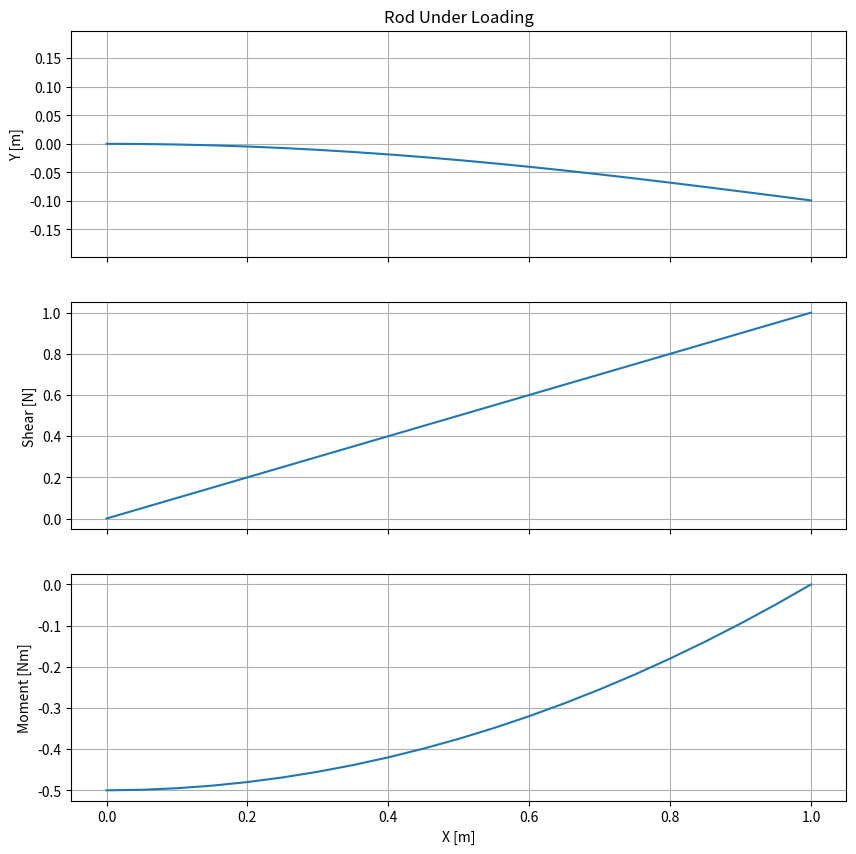

Python code for this plot:
import numpy as np
import matplotlib.pyplot as plt

# limiting this to only work for cantilever beam with force at one end

class Rod: #2D cylindrical rod
    """
    Basic 2D rod for simulating the linear elastic model. Can also be used for non-linear model.
    """

    m = 1                                       # mass per unit length (not used here)

    L = 1.0                                     # default rod length to 1[m]
    dx = 0.1                                    # minimum distance between cross-sections [m]
    N = int(L / dx + 1)                         # number of sections
    x = np.arange(0, L + dx, dx)                # parametric length [m]

    I = 1                                       # moment of inertia of cross-sections [kg mm^2]
    E = 1                                       # elastic modulus [N/mm2]
    y = np.zeros([1,N])                         # deflection of cross-sections in [m]

    kappa = np.zeros([2,N])                     # curvature of each cross-section (ignore for now)

    r = np.zeros([2,int(N)])                    # position vector of cross-section centreline [m,m]
    t = np.ones([2,int(N)])                     # tangent unit vector for each cross-section
    n = np.ones([2,int(N)])                     # normal unit vector of each cross-section

    f = np.ones([1,N])                          # constant distributed load [N/m] (Points +j)
    F=0                                         # force at free end [N] (Points -j)
    Q=0                                         # moment at free end [Nm] (Points +k)

    V = np.zeros([1,N])                         # internal shear loading [N]
    M = np.zeros([1,N])                         # internal moment [Nm]

def boundary_condition(rod_i,load_mag=1.0,Conc_load=0.0,Conc_moment=0.0):
    """
    Apply the boundary conditions to the rod
    :param rod_i: provide a rod class object
    :param load_mag: scalar multiple(N/mm) for the distributed load being applied.
    :param Conc_load: concentrated load(N) being applied at the free end
    :param Conc_moment: concentrated moment(Nm) being applied at the free end
    :return:
    """
    rod_i.F=Conc_load
    rod_i.Q=Conc_moment
    rod_i.f= load_mag * np.ones_like(rod_i.x)
    pass

def rod_properties(rod_i,elasticity=1.0,MoI=1.0,L=1.0,dx=0.1):
    """
    Change the properties of the rod_i
    :param rod_i: provide a rod class object to be modified
    :param elasticity: new elasticity
    :param MoI: new Moment of Inertia of cross-sections
    :param L: new Length of Rod
    :param dx: distance of rod segments
    :return:
    """
    # functionality that can be added later
    # d = 2.82842712474619                      # setting diameter(mm) to moment of inertia to 1mm^4
    # I = 1 / 2 * m * d * d / 4                   # moments of inertia of each cross-section
    # m = np.ones(len(x))                         # mass per unit length

    rod_i.E=elasticity
    rod_i.I=MoI
    rod_i.L=L
    rod_i.dx=dx
    if rod_i.dx != 0.1:
        rod_i.x = np.arange(0, rod_i.L + rod_i.dx, rod_i.dx)
        rod_i.N = int(rod_i.L / rod_i.dx + 1)
        rod_i.y = np.zeros([1,rod_i.N])
        rod_i.kappa = np.zeros([2, rod_i.N])

        rod_i.r = np.zeros([2, rod_i.N])
        rod_i.t = np.ones([2, rod_i.N])
        rod_i.n = np.ones([2, rod_i.N])

        rod_i.f = np.ones([1, rod_i.N])
        rod_i.V = np.zeros([1, rod_i.N])
        rod_i.M = np.zeros([1, rod_i.N])

def linear_model(rod_i):
    """
    Solves the linear elastic rod model for a perpendicular distributed(force) or concentrated load(at free end: force or moment)
    :param rod_i: inputs the rod object which has all the defined loads applied to it.
    :return: the deformed rod object.
    """
    rod_i.y= 1 / (rod_i.E * rod_i.I) * (rod_i.f * rod_i.x ** 4 / 24 + (rod_i.F - rod_i.f * rod_i.L) * rod_i.x ** 3 / 6 +
                                        (rod_i.Q - rod_i.F * rod_i.L + rod_i.f * rod_i.L ** 2 / 2) * rod_i.x ** 2 / 2)
    rod_i.r = np.array([rod_i.x, rod_i.y])
    rod_i.V = rod_i.F + rod_i.f*(rod_i.x-rod_i.L)
    rod_i.M = rod_i.f/2*(rod_i.x**2-rod_i.L**2) + (rod_i.F-rod_i.f*rod_i.L)*(rod_i.x-rod_i.L) + rod_i.Q
    # rod_dx = rod_i.x[1:] - rod_i.x[:-1]
    # rod_dy = rod_i.y[1:] - rod_i.y[:-1]
    # rod_i.t[:,1:] = [(rod_i.x[1:] - rod_i.x[:-1]) / (((rod_i.x[1:] - rod_i.x[:-1]) ** 2 + (rod_i.y[1:] - rod_i.y[:-1]) ** 2) ** 0.5)
    #                , (rod_i.y[1:] - rod_i.y[:-1]) / (((rod_i.x[1:] - rod_i.x[:-1]) ** 2 + (rod_i.y[1:] - rod_i.y[:-1]) ** 2) ** 0.5)]

    # forward finite difference to find the tangent
    rod_i.t[:, 1:] = [(rod_i.x[1:] - rod_i.x[:-1]), (rod_i.y[1:] - rod_i.y[:-1])]
    rod_i.t[:, 1:] = rod_i.t[:, 1:]/(rod_i.t[0,1:]**2 + rod_i.t[1,1:]**2)**0.5
    rod_i.t[1,0]=0
    # 90 deg deflection to the tangent to find the normal
    rod_i.n=np.array([-rod_i.t[1,:],rod_i.t[0,:]])

    # finite difference to find the curvature
    rod_i.kappa[:, 1:] = [(rod_i.t[0,1:] - rod_i.t[0,:-1]), (rod_i.t[1,1:] - rod_i.t[1,:-1])]
    rod_i.kappa[:, 1:] = rod_i.kappa[:, 1:] / (rod_i.kappa[0, 1:] ** 2 + rod_i.kappa[1, 1:] ** 2) ** 0.5
    rod_i.kappa[1, 0] = 0

    pass

def plot_rod(rod_i,arrows=False):
    """
    Plot the rod object, shear loads and internal moments
    :param rod_i: inputs the rod object which has all the defined loads applied to it.
    :arg arrows: whether to plot the normal vectors
    :return:
    """
    fig=plt.figure()
    fig.set_size_inches(10,10)
    ax1 = plt.subplot(3,1,1)

    ax1.grid()

    plt.title("Rod Under Loading")
    max_def = np.amax(np.abs(rod_i.y))
    plt.plot(rod_i.x, rod_i.y)
    if arrows:
        plt.scatter(rod_i.x, rod_i.y)
        plt.quiver(rod_i.x,rod_i.y,rod_i.n[0, :],rod_i.n[1, :],scale=20,width=0.0045,color='k')

    # curvature
    # plt.quiver(rod_i.x, rod_i.y, rod_i.kappa[0, :], rod_i.kappa[1, :], scale=20, width=0.0045, color='k')

    plt.tick_params('x', labelbottom=False)
    plt.ylabel('Y [m]')
    plt.ylim(max_def*-2, max_def*2)

    ax2 = plt.subplot(312, sharex=ax1)
    ax2.grid()
    plt.plot(rod_i.x,rod_i.V)
    # plt.ylim(rod_i.V[0], rod_i.V[-1])
    plt.tick_params('x', labelbottom=False)
    plt.ylabel('Shear [N]')

    ax3 = plt.subplot(313, sharex=ax1)
    ax3.grid()
    plt.plot(rod_i.x,rod_i.M)
    # plt.ylim(rod_i.M[0], rod_i.M[-1])
    plt.ylabel('Moment [Nm]')
    plt.xlabel('X [m]')
    plt.show()

if __name__ == '__main__':
    rod = Rod()
    #Vary only the parameters in this main function if you wish to simulate a different environment
    rod_properties(rod,elasticity=1.4,MoI=1.5,L=1,dx=0.05)
    boundary_condition(rod,load_mag=1,Conc_load=1,Conc_moment=0)
    linear_model(rod)
    plot_rod(rod,arrows=False)






